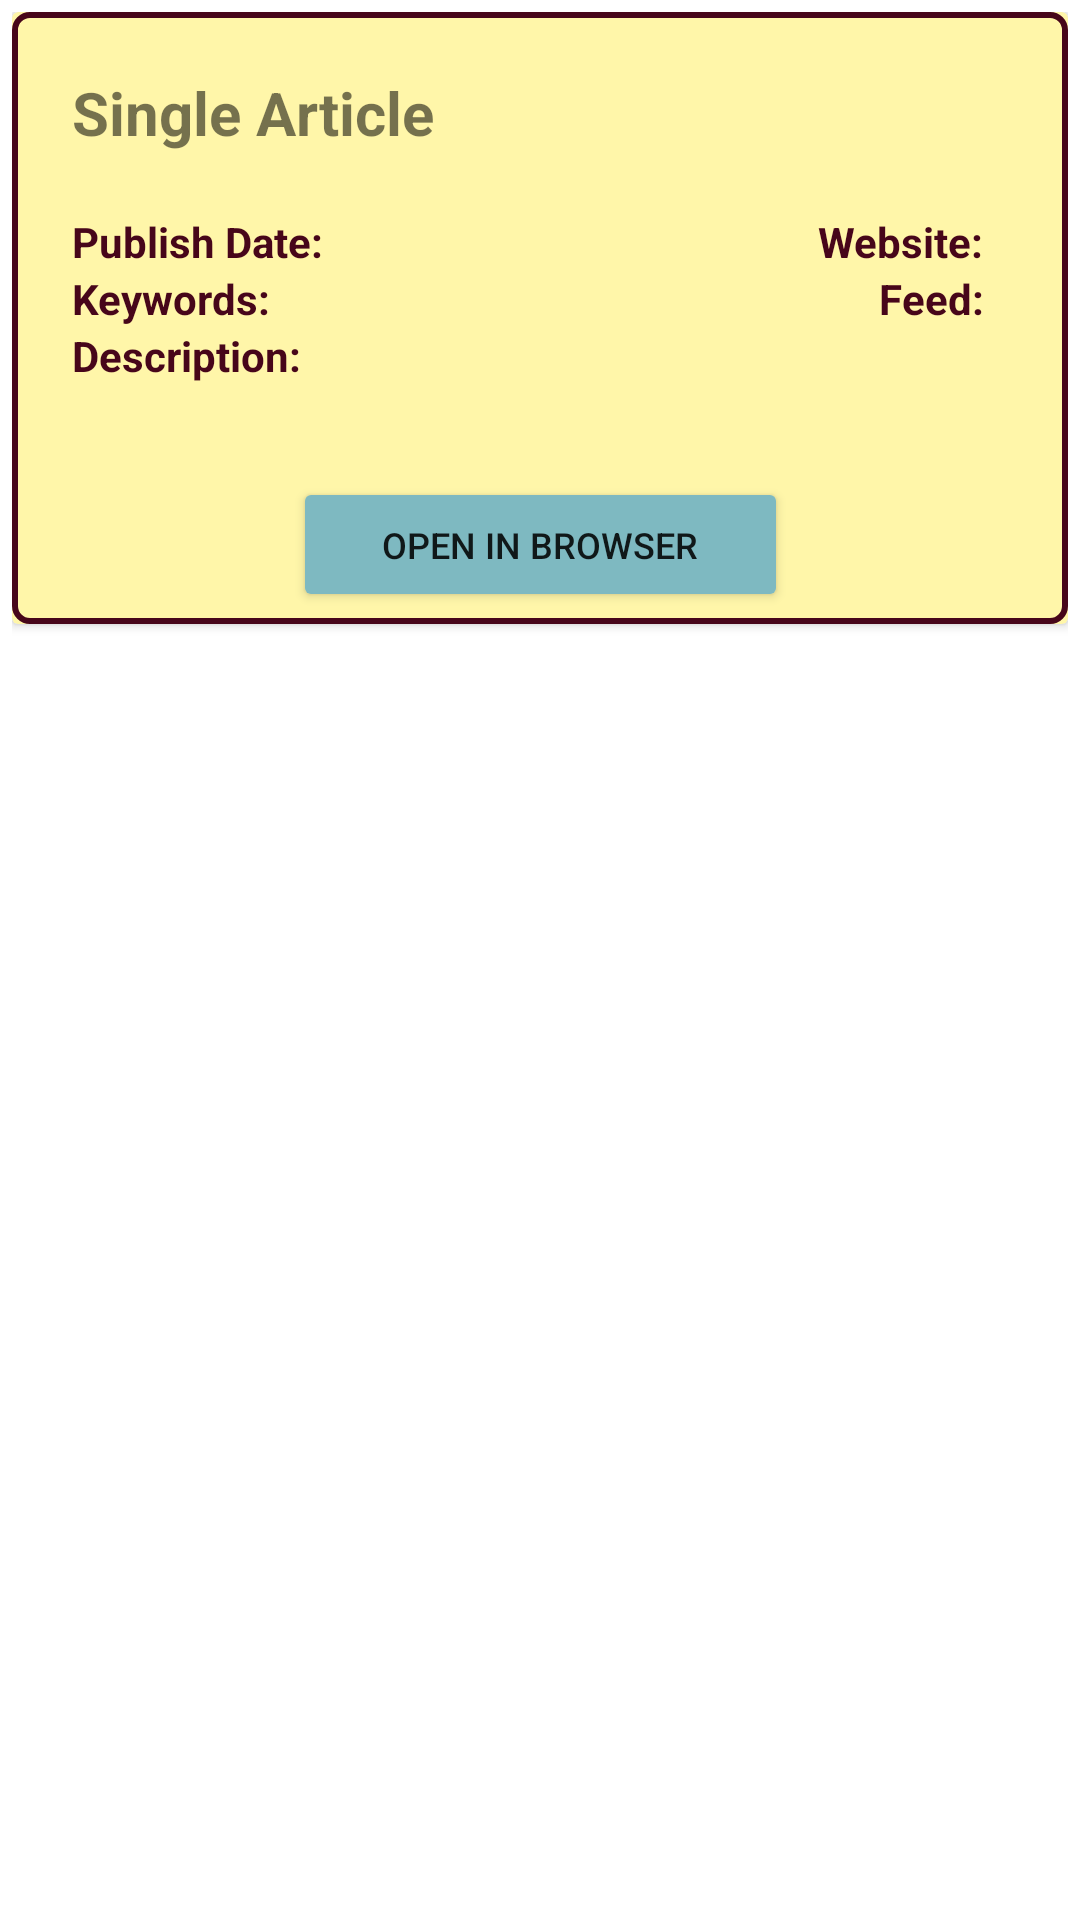

The Android layout XML behind this screen, and the referenced resources:
<!-- AndroidManifest.xml: application theme Theme.NewsCollectorAndroid -->
<!-- res/layout/single_favorite.xml -->
<?xml version="1.0" encoding="utf-8"?>
<LinearLayout xmlns:android="http://schemas.android.com/apk/res/android"
    xmlns:app="http://schemas.android.com/apk/res-auto"
    android:layout_width="match_parent"
    android:layout_height="wrap_content"
    android:orientation="vertical"
    android:padding="4dp">

    <androidx.cardview.widget.CardView
        android:layout_width="match_parent"
        android:layout_height="wrap_content"
        android:backgroundTint="@color/yellow"
        android:padding="8dp">


        <androidx.constraintlayout.widget.ConstraintLayout
            android:layout_width="match_parent"
            android:layout_height="wrap_content"
            android:padding="4dp"
            android:background="@drawable/border">

            <TextView
                android:id="@+id/tvArticleTitle"
                android:layout_width="0dp"
                android:layout_height="wrap_content"
                android:padding="16dp"
                android:text="Single Article"
                android:textSize="20sp"
                android:textStyle="bold"
                app:layout_constraintEnd_toEndOf="parent"
                app:layout_constraintStart_toStartOf="parent"
                app:layout_constraintTop_toTopOf="parent" />

            <androidx.constraintlayout.widget.ConstraintLayout
                android:id="@+id/clExpandable"
                android:layout_width="0dp"
                android:layout_height="wrap_content"
                android:visibility="visible"
                android:paddingTop="4dp"
                app:layout_constraintEnd_toEndOf="parent"
                app:layout_constraintHorizontal_bias="0.0"
                app:layout_constraintStart_toStartOf="parent"
                app:layout_constraintTop_toBottomOf="@+id/tvArticleTitle">


                <TextView
                    android:id="@+id/tvFeed"
                    android:layout_width="wrap_content"
                    android:layout_height="wrap_content"
                    android:layout_marginEnd="8dp"
                    android:text="Feed:"
                    android:textAppearance="@style/TextAppearance.AppCompat.Small"
                    android:textColor="@color/static_words"
                    android:textStyle="bold"
                    app:layout_constraintEnd_toStartOf="@+id/tvArticleFeedName"
                    app:layout_constraintTop_toBottomOf="@+id/tvWebsite" />

                <TextView
                    android:id="@+id/tvArticleFeedName"
                    android:layout_width="wrap_content"
                    android:layout_height="wrap_content"
                    android:layout_marginEnd="16dp"
                    android:textAppearance="@style/TextAppearance.AppCompat.Small"
                    app:layout_constraintEnd_toEndOf="parent"
                    app:layout_constraintTop_toBottomOf="@+id/tvArticleWebsiteName" />

                <TextView
                    android:id="@+id/tvWebsite"
                    android:layout_width="wrap_content"
                    android:layout_height="wrap_content"
                    android:layout_marginRight="8dp"
                    android:text="Website:"
                    android:textAppearance="@style/TextAppearance.AppCompat.Small"
                    android:textColor="@color/static_words"
                    android:textStyle="bold"
                    app:layout_constraintEnd_toStartOf="@+id/tvArticleWebsiteName"
                    app:layout_constraintTop_toTopOf="parent" />

                <TextView
                    android:id="@+id/tvArticleWebsiteName"
                    android:layout_width="wrap_content"
                    android:layout_height="wrap_content"
                    android:layout_marginEnd="16dp"
                    android:textAppearance="@style/TextAppearance.AppCompat.Small"
                    app:layout_constraintEnd_toEndOf="parent"
                    app:layout_constraintTop_toTopOf="parent" />

                <TextView
                    android:id="@+id/tvArticleDate"
                    android:layout_width="wrap_content"
                    android:layout_height="wrap_content"
                    android:layout_marginStart="8dp"
                    android:layout_marginLeft="8dp"
                    android:maxLength="10"
                    android:textAppearance="@style/TextAppearance.AppCompat.Small"
                    app:layout_constraintStart_toEndOf="@+id/tvPublishDate"
                    app:layout_constraintTop_toTopOf="parent" />

                <TextView
                    android:id="@+id/tvArticleKeyword"
                    android:layout_width="wrap_content"
                    android:layout_height="wrap_content"
                    android:layout_marginLeft="8dp"
                    android:textAppearance="@style/TextAppearance.AppCompat.Small"
                    app:layout_constraintStart_toEndOf="@+id/tvKeyword"
                    app:layout_constraintTop_toBottomOf="@+id/tvPublishDate" />

                <TextView
                    android:id="@+id/tvPublishDate"
                    android:layout_width="wrap_content"
                    android:layout_height="wrap_content"
                    android:layout_marginStart="16dp"
                    android:text="Publish Date:"
                    android:textAppearance="@style/TextAppearance.AppCompat.Small"
                    android:textColor="@color/static_words"
                    android:textStyle="bold"
                    app:layout_constraintStart_toStartOf="parent"
                    app:layout_constraintTop_toTopOf="parent" />

                <TextView
                    android:id="@+id/tvKeyword"
                    android:layout_width="wrap_content"
                    android:layout_height="wrap_content"
                    android:layout_marginStart="16dp"
                    android:text="Keywords:"
                    android:textAppearance="@style/TextAppearance.AppCompat.Small"
                    android:textColor="@color/static_words"
                    android:textStyle="bold"
                    app:layout_constraintStart_toStartOf="parent"
                    app:layout_constraintTop_toBottomOf="@+id/tvPublishDate" />

                <TextView
                    android:id="@+id/tvDescription"
                    android:layout_width="wrap_content"
                    android:layout_height="wrap_content"
                    android:layout_marginStart="16dp"
                    android:text="Description:"
                    android:textColor="@color/static_words"
                    android:textStyle="bold"
                    app:layout_constraintStart_toStartOf="parent"
                    app:layout_constraintTop_toBottomOf="@+id/tvKeyword" />

                <TextView
                    android:id="@+id/tvArticleDescription"
                    android:layout_width="0dp"
                    android:layout_height="wrap_content"
                    android:layout_marginStart="16dp"
                    android:layout_marginTop="4dp"
                    android:layout_marginEnd="16dp"
                    android:layout_marginBottom="16dp"
                    app:layout_constraintBottom_toBottomOf="parent"
                    app:layout_constraintEnd_toEndOf="parent"
                    app:layout_constraintHorizontal_bias="0.0"
                    app:layout_constraintStart_toStartOf="parent"
                    app:layout_constraintTop_toBottomOf="@+id/tvDescription"
                    app:layout_constraintVertical_bias="0.05" />

                <Button
                    android:id="@+id/btnOpenArticle"
                    android:layout_width="165dp"
                    android:layout_height="45dp"
                    android:layout_marginTop="6dp"
                    android:backgroundTint="@color/button"
                    android:text="OPEN IN BROWSER"
                    android:textSize="12sp"
                    android:textStyle="normal"
                    app:layout_constraintBottom_toBottomOf="parent"
                    app:layout_constraintEnd_toEndOf="parent"
                    app:layout_constraintStart_toStartOf="parent"
                    app:layout_constraintTop_toBottomOf="@+id/tvArticleDescription" />

            </androidx.constraintlayout.widget.ConstraintLayout>
        </androidx.constraintlayout.widget.ConstraintLayout>
    </androidx.cardview.widget.CardView>
</LinearLayout>
<!-- resources referenced by this layout -->
<resources>
  <color name="button">#7EB9C1</color>
  <color name="static_words">#FF47061A</color>
  <color name="yellow">#FFF6A9</color>
  <!-- drawable border (drawable) -->
  <?xml version="1.0" encoding="utf-8"?>
  <shape xmlns:android="http://schemas.android.com/apk/res/android"
      android:shape="rectangle">
      <stroke android:color="@color/border" android:width="2dp"/>
      <corners android:radius="5dp" />
  </shape>
  <style name="Theme.NewsCollectorAndroid" parent="Theme.MaterialComponents.Light.NoActionBar">
          
          <item name="colorPrimary">@color/button</item>
          <item name="colorPrimaryVariant">@color/black</item>
          <item name="colorOnPrimary">@color/white</item>
          
          <item name="colorSecondary">@color/teal_200</item>
          <item name="colorSecondaryVariant">@color/teal_700</item>
          <item name="colorOnSecondary">@color/black</item>
          
          <item name="android:statusBarColor" tools:targetApi="l">?attr/colorPrimaryVariant</item>
          
      </style>
  <color name="border">#FF47061A</color>
  <color name="black">#FF000000</color>
  <color name="white">#FFFFFFFF</color>
  <color name="teal_200">#FF03DAC5</color>
  <color name="teal_700">#FF018786</color>
</resources>
